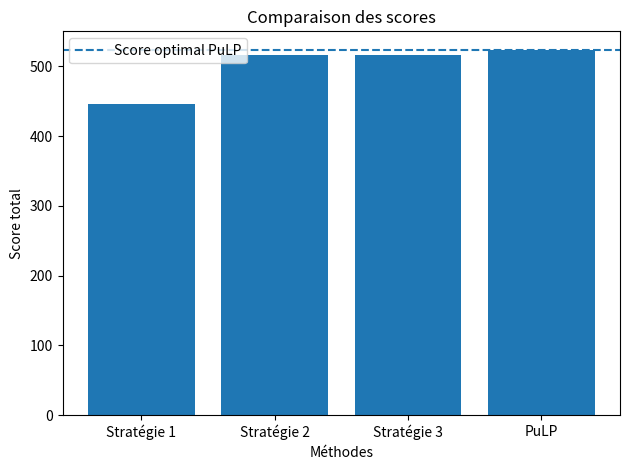
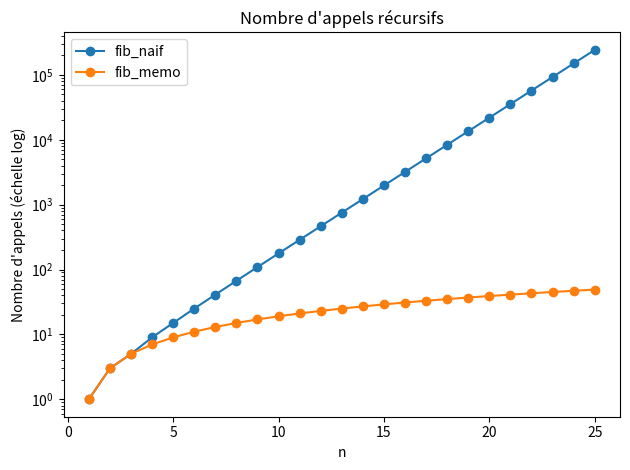
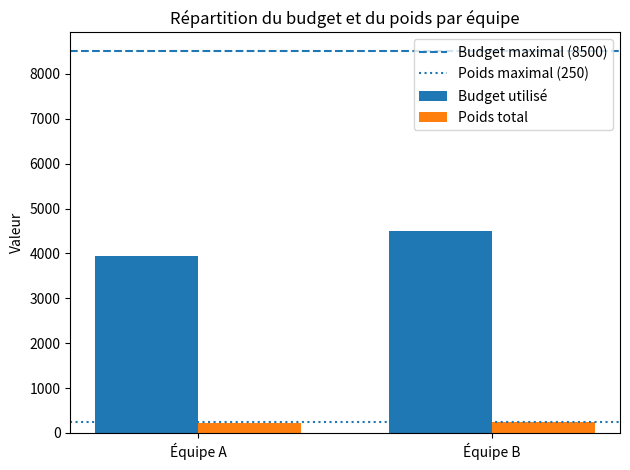
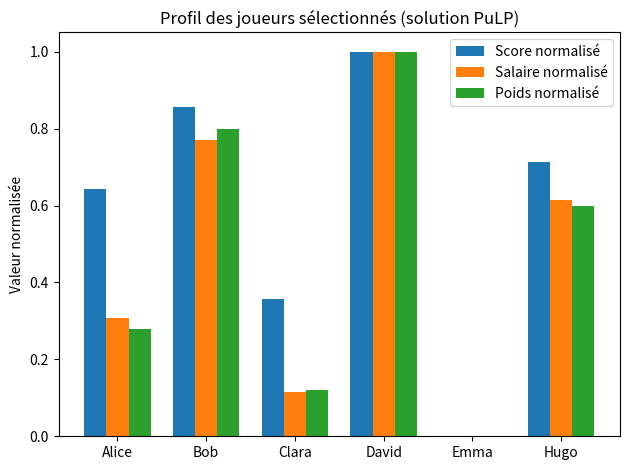

The script that saved these images, in order:
import matplotlib.pyplot as plt

# =========================
# Données du problème
# =========================
joueurs = [
    {"nom": "Alice", "score": 88, "salaire": 1200, "poids": 72},
    {"nom": "Bob", "score": 91, "salaire": 1800, "poids": 85},
    {"nom": "Clara", "score": 84, "salaire": 950, "poids": 68},
    {"nom": "David", "score": 93, "salaire": 2100, "poids": 90},
    {"nom": "Emma", "score": 79, "salaire": 800, "poids": 65},
    {"nom": "Frank", "score": 87, "salaire": 2400, "poids": 95},
    {"nom": "Grace", "score": 85, "salaire": 1050, "poids": 70},
    {"nom": "Hugo", "score": 89, "salaire": 1600, "poids": 80}
]

# =========================
# Résultats réels
# =========================
score_strat1 = 446
score_strat2 = 516
score_strat3 = 516
score_pulp = 524

# Solution PuLP valide
equipe_A_pulp = ["Alice", "Bob", "Clara"]
equipe_B_pulp = ["David", "Emma", "Hugo"]

# =========================
# Fonctions utiles
# =========================
def trouver_joueur(nom):
    for j in joueurs:
        if j["nom"] == nom:
            return j
    return None

def total_salaire(equipe):
    return sum(trouver_joueur(nom)["salaire"] for nom in equipe)

def total_poids(equipe):
    return sum(trouver_joueur(nom)["poids"] for nom in equipe)

def total_score(equipe):
    return sum(trouver_joueur(nom)["score"] for nom in equipe)

# =========================
# GRAPHE 1
# Comparaison des algorithmes
# =========================
labels = ["Stratégie 1", "Stratégie 2", "Stratégie 3", "PuLP"]
scores = [score_strat1, score_strat2, score_strat3, score_pulp]

plt.figure()
plt.bar(labels, scores)
plt.axhline(score_pulp, linestyle="--", label="Score optimal PuLP")
plt.title("Comparaison des scores")
plt.xlabel("Méthodes")
plt.ylabel("Score total")
plt.legend()
plt.tight_layout()
plt.savefig("graphe1_comparaison_scores.png")
plt.show()

# =========================
# GRAPHE 2
# Nombre d'appels récursifs
# =========================
compteur_naif = 0
compteur_memo = 0

def fib_naif(n):
    global compteur_naif
    compteur_naif += 1
    if n <= 1:
        return n
    return fib_naif(n - 1) + fib_naif(n - 2)

def fib_memo(n, memo=None):
    global compteur_memo
    if memo is None:
        memo = {}

    compteur_memo += 1

    if n in memo:
        return memo[n]
    if n <= 1:
        return n

    memo[n] = fib_memo(n - 1, memo) + fib_memo(n - 2, memo)
    return memo[n]

valeurs_n = []
appels_naif = []
appels_memo = []

for n in range(1, 26):
    compteur_naif = 0
    compteur_memo = 0

    fib_naif(n)
    fib_memo(n)

    valeurs_n.append(n)
    appels_naif.append(compteur_naif)
    appels_memo.append(compteur_memo)

plt.figure()
plt.plot(valeurs_n, appels_naif, marker="o", label="fib_naif")
plt.plot(valeurs_n, appels_memo, marker="o", label="fib_memo")
plt.yscale("log")
plt.title("Nombre d'appels récursifs")
plt.xlabel("n")
plt.ylabel("Nombre d'appels (échelle log)")
plt.legend()
plt.tight_layout()
plt.savefig("graphe2_appels_recursifs.png")
plt.show()

# =========================
# GRAPHE 3
# Budget et poids par équipe (solution PuLP)
# =========================
budget_max = 8500
poids_max = 250

budget_A = total_salaire(equipe_A_pulp)
budget_B = total_salaire(equipe_B_pulp)

poids_A = total_poids(equipe_A_pulp)
poids_B = total_poids(equipe_B_pulp)

equipes = ["Équipe A", "Équipe B"]

budgets = [budget_A, budget_B]
poids = [poids_A, poids_B]

x = [0, 1]
largeur = 0.35

plt.figure()
plt.bar([i - largeur / 2 for i in x], budgets, width=largeur, label="Budget utilisé")
plt.bar([i + largeur / 2 for i in x], poids, width=largeur, label="Poids total")

plt.axhline(budget_max, linestyle="--", label="Budget maximal (8500)")
plt.axhline(poids_max, linestyle=":", label="Poids maximal (250)")

plt.xticks(x, equipes)
plt.title("Répartition du budget et du poids par équipe")
plt.ylabel("Valeur")
plt.legend()
plt.tight_layout()
plt.savefig("graphe3_budget_poids.png")
plt.show()

# =========================
# GRAPHE 4
# Profil des joueurs sélectionnés
# =========================
joueurs_selectionnes = equipe_A_pulp + equipe_B_pulp

noms = []
scores_sel = []
salaires_sel = []
poids_sel = []

for nom in joueurs_selectionnes:
    j = trouver_joueur(nom)
    noms.append(j["nom"])
    scores_sel.append(j["score"])
    salaires_sel.append(j["salaire"])
    poids_sel.append(j["poids"])

def normaliser(liste):
    minimum = min(liste)
    maximum = max(liste)
    return [(val - minimum) / (maximum - minimum) for val in liste]

scores_norm = normaliser(scores_sel)
salaires_norm = normaliser(salaires_sel)
poids_norm = normaliser(poids_sel)

x = range(len(noms))
largeur = 0.25

plt.figure()
plt.bar([i - largeur for i in x], scores_norm, width=largeur, label="Score normalisé")
plt.bar(x, salaires_norm, width=largeur, label="Salaire normalisé")
plt.bar([i + largeur for i in x], poids_norm, width=largeur, label="Poids normalisé")

plt.xticks(list(x), noms)
plt.title("Profil des joueurs sélectionnés (solution PuLP)")
plt.ylabel("Valeur normalisée")
plt.legend()
plt.tight_layout()
plt.savefig("graphe4_profil_joueurs.png")
plt.show()
